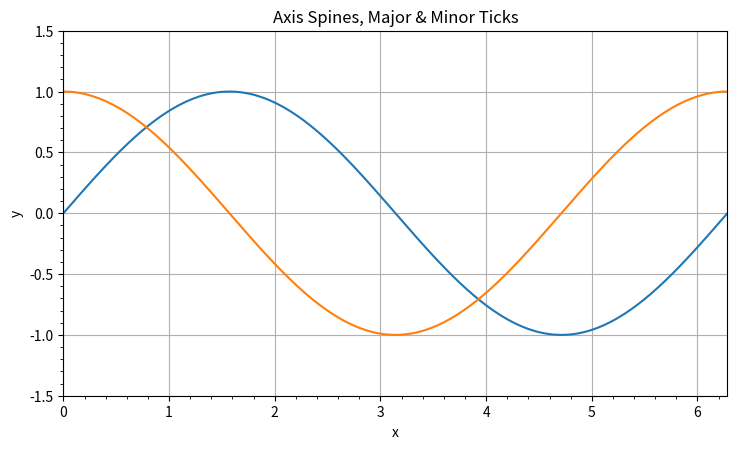

The script that saved this image:
#!/usr/bin/env python3
from __future__ import annotations

from pathlib import Path
import argparse
import math

import matplotlib.pyplot as plt
import numpy as np


def save(fig, path):
    fig.savefig(path, dpi=fig.dpi, facecolor=fig.get_facecolor())
    plt.close(fig)
    print(f"saved {path}")


def main():
    parser = argparse.ArgumentParser(description="Matplotlib counterpart for axes/spines/main.go")
    parser.add_argument("--out", default="spines_python.png")
    args = parser.parse_args()
    # Sine and cosine share the same domain to make ticks/spines easy to compare.
    fig = plt.figure(figsize=(8, 5), dpi=100, facecolor="white")
    ax = fig.add_axes([0.12, 0.15, 0.83, 0.73])
    x = np.linspace(0, 2 * math.pi, 200)
    ax.plot(x, np.sin(x), label="sin(x)")
    ax.plot(x, np.cos(x), label="cos(x)")
    ax.set(title="Axis Spines, Major & Minor Ticks", xlabel="x", ylabel="y", xlim=(0, 2 * math.pi), ylim=(-1.5, 1.5))
    ax.minorticks_on(); ax.grid(True)
    save(fig, args.out)


if __name__ == "__main__":
    main()
